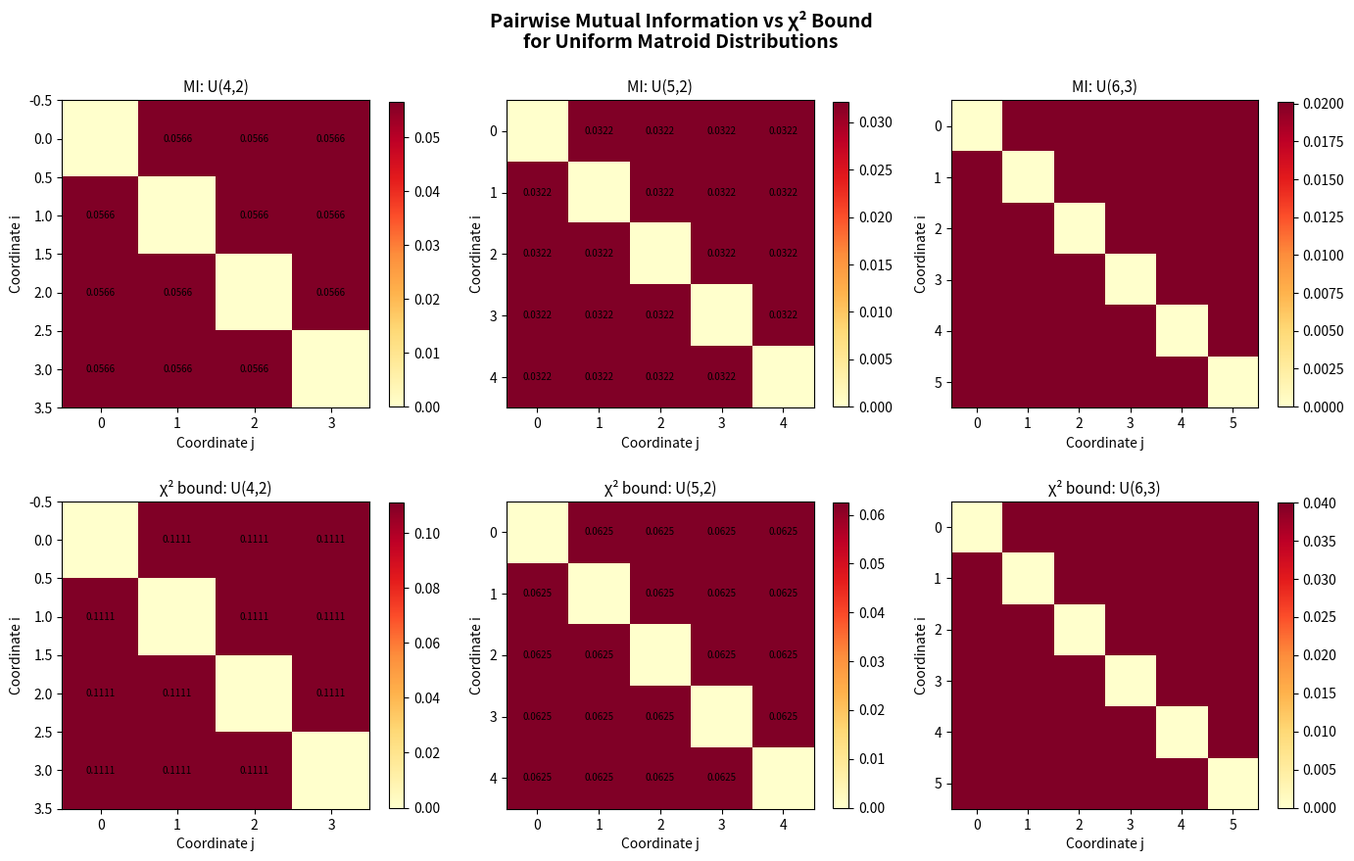

Write the Python code that produced this figure.
#!/usr/bin/env python3
"""
Visualization 1: Pairwise Mutual Information Heatmap

Visualizes the pairwise mutual information matrix I(X_i; X_j) for a
uniform matroid distribution, alongside the certified chi-squared upper bound.
Demonstrates that Lorentzian negativity suppresses pairwise information,
with MI always below the χ² bound from kl_le_chi_sq_four.
"""

import numpy as np
import matplotlib.pyplot as plt
from itertools import combinations
from math import log, comb


def compute_mi_and_bounds(n, r):
    """Compute MI matrix and chi-squared bounds for U(n,r)."""
    # Build uniform matroid
    total = comb(n, r)
    subsets = list(combinations(range(n), r))
    weights = {frozenset(s): 1.0/total for s in subsets}

    def coord_prob(i):
        return sum(w for s, w in weights.items() if i in s)

    def pair_joint(i, j):
        return sum(w for s, w in weights.items() if i in s and j in s)

    def coord_cov(i, j):
        return pair_joint(i, j) - coord_prob(i) * coord_prob(j)

    def pairwise_mi(i, j):
        p, q = coord_prob(i), coord_prob(j)
        rv = pair_joint(i, j)
        mi = 0.0
        for pxy, pxpy in [(rv, p*q), (p-rv, p*(1-q)),
                           (q-rv, (1-p)*q), (1-p-q+rv, (1-p)*(1-q))]:
            if pxy > 1e-15 and pxpy > 1e-15:
                mi += pxy * log(pxy / pxpy)
        return max(0, mi)

    mi_matrix = np.zeros((n, n))
    chisq_matrix = np.zeros((n, n))

    for i in range(n):
        for j in range(n):
            if i != j:
                mi_matrix[i, j] = pairwise_mi(i, j)
                c = coord_cov(i, j)
                p, q = coord_prob(i), coord_prob(j)
                denom = p * (1-p) * q * (1-q)
                chisq_matrix[i, j] = c**2 / denom if denom > 0 else 0

    return mi_matrix, chisq_matrix


fig, axes = plt.subplots(2, 3, figsize=(14, 9))
fig.suptitle('Pairwise Mutual Information vs χ² Bound\nfor Uniform Matroid Distributions',
             fontsize=14, fontweight='bold')

configs = [(4, 2), (5, 2), (6, 3)]

for idx, (n, r) in enumerate(configs):
    mi, chisq = compute_mi_and_bounds(n, r)

    # MI heatmap
    ax1 = axes[0, idx]
    im1 = ax1.imshow(mi, cmap='YlOrRd', aspect='equal')
    ax1.set_title(f'MI: U({n},{r})', fontsize=11)
    ax1.set_xlabel('Coordinate j')
    ax1.set_ylabel('Coordinate i')
    plt.colorbar(im1, ax=ax1, shrink=0.8)

    # Chi-squared bound heatmap
    ax2 = axes[1, idx]
    im2 = ax2.imshow(chisq, cmap='YlOrRd', aspect='equal')
    ax2.set_title(f'χ² bound: U({n},{r})', fontsize=11)
    ax2.set_xlabel('Coordinate j')
    ax2.set_ylabel('Coordinate i')
    plt.colorbar(im2, ax=ax2, shrink=0.8)

    # Annotate with values
    for i in range(n):
        for j in range(n):
            if i != j and n <= 5:
                ax1.text(j, i, f'{mi[i,j]:.4f}', ha='center', va='center', fontsize=7)
                ax2.text(j, i, f'{chisq[i,j]:.4f}', ha='center', va='center', fontsize=7)

plt.tight_layout()
plt.savefig('viz_mi_heatmap.png', dpi=150, bbox_inches='tight')
print("Saved viz_mi_heatmap.png")
